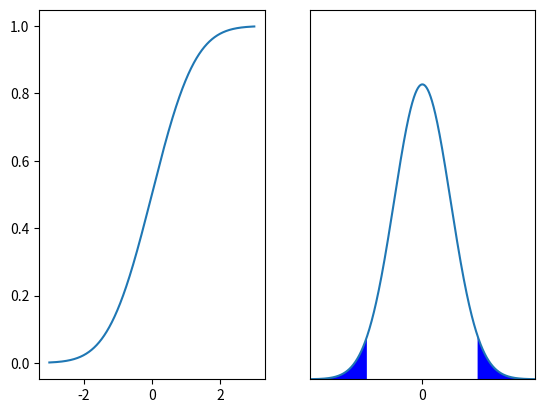

Python code for this plot:
import numpy as np
import matplotlib.pyplot as plt
from scipy.stats import norm

# Plot between -10 and 10 with .001 steps.
range = np.arange(-3, 3, 0.001)
ax1 = plt.subplot(121)
plt.plot(range, norm.cdf(range, 0, 1))

range = np.arange(-4, 4, 0.01)
range2 = np.arange(-4, -1.96, 0.01)
range3 = np.arange(1.96, 4, 0.01)

f = norm.pdf(range, 0, 1)
f2 = norm.pdf(range2, 0, 1)
f3 = norm.pdf(range3, 0, 1)

ax2 = plt.subplot(122)
plt.plot(range, f)
ax2.fill_between(range2, 0.0, f2, facecolor = 'blue')
ax2.fill_between(range3, 0.0, f3, facecolor = 'blue')
ax2.set_ylim([0.0, 0.5])
ax2.set_xlim([-4.0, 4.0])
ax2.set_xticks([0.0])
ax2.set_yticks([])

plt.show()